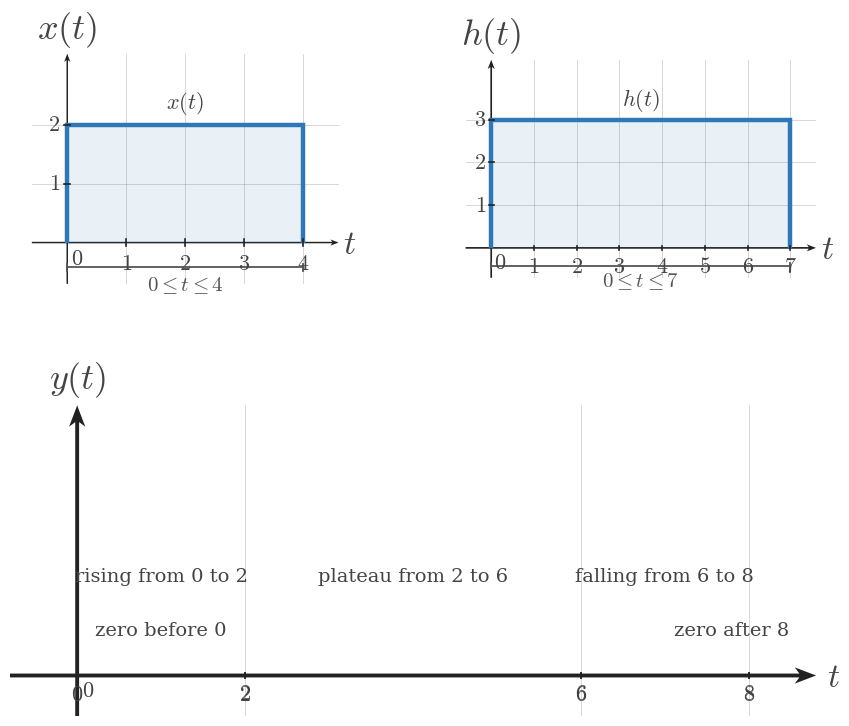

Source code (Python): (Note: this script raises an exception after producing the figure.)
import numpy as np
import matplotlib.pyplot as plt
from matplotlib.patches import Rectangle


plt.rcParams.update({
    "mathtext.fontset": "cm",
    "font.family": "serif",
})

SIGNAL_COLOR = "#2f78b7"
AXIS_COLOR = "#222222"
LABEL_COLOR = "#444444"
TICK_LABEL_COLOR = "#444444"
GRID_COLOR = "#000000"
GUIDE_COLOR = "#777777"
ANNOTATION_COLOR = "#555555"

SIGNAL_LW = 3.2
AXIS_LW = 1.4
TICK_LW = 1.2
GRID_LW = 0.6
GUIDE_LW = 1.5

TICK_LABEL_SIZE = 16
AXIS_LABEL_SIZE = 24
TOP_LABEL_SIZE = 26
ANNOTATION_SIZE = 15

TICK_HALF_LEN = 0.055

OPEN_MARKER_SIZE = 9
CLOSED_MARKER_SIZE = 8
ENDPOINT_EDGEWIDTH = 2.3

DEFAULT_FIGSIZE = (9.12, 7.68)
SQUARE_FIGSIZE = (5.6, 5.6)
DPI = 160

AXIS_ARROW_KW = dict(
    angles="xy",
    scale_units="xy",
    scale=1,
    width=0.0048,
    headwidth=4.2,
    headlength=5.5,
    headaxislength=4.3,
    color=AXIS_COLOR,
    pivot="tail",
    clip_on=False,
)


def math_label(value):
    if isinstance(value, str):
        return value
    if abs(value - int(value)) < 1e-9:
        return rf"${int(value)}$"
    return rf"${value:g}$"


def new_ct_figure(*, square=False, dpi=DPI):
    figsize = SQUARE_FIGSIZE if square else DEFAULT_FIGSIZE
    return plt.subplots(figsize=figsize, dpi=dpi)


def setup_ct_signal_axes(
    ax,
    *,
    xlim,
    ylim,
    xticks,
    yticks,
    x_axis_label=r"$t$",
    y_axis_label=r"$x(t)$",
    show_grid=True,
    show_origin=True,
    y_tick_label_side="left",
    equal_aspect=True,
):
    ax.set_xlim(*xlim)
    ax.set_ylim(*ylim)

    if equal_aspect:
        ax.set_aspect("equal", adjustable="box")

    ax.set_xticks(xticks)
    ax.set_yticks(yticks)

    if show_grid:
        ax.grid(True, linewidth=GRID_LW, alpha=0.18, color=GRID_COLOR)
        ax.set_axisbelow(True)

    for spine in ax.spines.values():
        spine.set_visible(False)

    ax.tick_params(left=False, bottom=False, labelleft=False, labelbottom=False)

    x_axis_start, x_axis_end = xlim
    y_axis_start, y_axis_end = ylim

    ax.quiver(x_axis_start, 0, x_axis_end - x_axis_start, 0, **AXIS_ARROW_KW)
    ax.quiver(0, y_axis_start, 0, y_axis_end - y_axis_start, **AXIS_ARROW_KW)

    for t in xticks:
        if abs(t) < 1e-12:
            continue
        ax.plot([t, t], [-TICK_HALF_LEN, TICK_HALF_LEN],
                color=AXIS_COLOR, lw=TICK_LW, zorder=5)
        ax.text(t, -0.16, math_label(t),
                fontsize=TICK_LABEL_SIZE, ha="center", va="top",
                color=TICK_LABEL_COLOR, zorder=6)

    for y in yticks:
        if abs(y) < 1e-12:
            continue
        ax.plot([-TICK_HALF_LEN, TICK_HALF_LEN], [y, y],
                color=AXIS_COLOR, lw=TICK_LW, zorder=5)
        if y_tick_label_side == "right":
            ax.text(0.12, y, math_label(y),
                    fontsize=TICK_LABEL_SIZE, ha="left", va="center",
                    color=TICK_LABEL_COLOR, zorder=6)
        else:
            ax.text(-0.12, y, math_label(y),
                    fontsize=TICK_LABEL_SIZE, ha="right", va="center",
                    color=TICK_LABEL_COLOR, zorder=6)

    if show_origin:
        ax.text(0.06, -0.08, r"$0$",
                fontsize=TICK_LABEL_SIZE, ha="left", va="top",
                color=TICK_LABEL_COLOR, zorder=6)

    x_pad = 0.08 * (xlim[1] - xlim[0]) / 6
    y_pad = 0.08 * (ylim[1] - ylim[0]) / 4

    ax.text(x_axis_end + x_pad, -0.03, x_axis_label,
            fontsize=AXIS_LABEL_SIZE, ha="left", va="center",
            color=LABEL_COLOR, clip_on=False)
    ax.text(0, y_axis_end + y_pad, y_axis_label,
            fontsize=TOP_LABEL_SIZE, ha="center", va="bottom",
            color=LABEL_COLOR, clip_on=False)


def plot_signal(ax, t, x, *, lw=SIGNAL_LW, color=SIGNAL_COLOR, zorder=4):
    ax.plot(
        t,
        x,
        color=color,
        linewidth=lw,
        solid_capstyle="butt",
        solid_joinstyle="miter",
        zorder=zorder,
    )


def plot_smooth_signal(ax, t, x, *, lw=2.35, color=SIGNAL_COLOR, zorder=4):
    ax.plot(
        t,
        x,
        color=color,
        linewidth=lw,
        solid_capstyle="round",
        zorder=zorder,
    )


def draw_open_endpoint(ax, t0, x0):
    ax.plot(
        t0,
        x0,
        marker="o",
        markersize=OPEN_MARKER_SIZE,
        markerfacecolor="white",
        markeredgecolor=SIGNAL_COLOR,
        markeredgewidth=ENDPOINT_EDGEWIDTH,
        linestyle="None",
        zorder=6,
    )


def draw_closed_endpoint(ax, t0, x0):
    ax.plot(
        t0,
        x0,
        marker="o",
        markersize=CLOSED_MARKER_SIZE,
        markerfacecolor=SIGNAL_COLOR,
        markeredgecolor=SIGNAL_COLOR,
        markeredgewidth=ENDPOINT_EDGEWIDTH,
        linestyle="None",
        zorder=6,
    )


def draw_dotted_guide(ax, x_values, y_values):
    ax.plot(
        x_values,
        y_values,
        color=GUIDE_COLOR,
        linewidth=GUIDE_LW,
        linestyle=(0, (1.1, 2.4)),
        zorder=3,
    )


def draw_rect_pulse(
    ax,
    left,
    right,
    height,
    *,
    baseline=0.0,
    color=SIGNAL_COLOR,
    lw=SIGNAL_LW,
    fill=False,
    fill_alpha=0.12,
    fill_color=SIGNAL_COLOR,
    zorder=4,
):
    if right < left:
        left, right = right, left

    xs = [left, left, right, right]
    ys = [baseline, baseline + height, baseline + height, baseline]
    plot_signal(ax, xs, ys, lw=lw, color=color, zorder=zorder)

    if fill:
        ax.fill_between(
            [left, right],
            baseline + height,
            baseline,
            color=fill_color,
            alpha=fill_alpha,
            zorder=zorder - 1,
        )


def draw_support_bracket(ax, start, end, y=-0.38, *, label=None, color=ANNOTATION_COLOR, label_offset=-0.12):
    ax.plot([start, end], [y, y], color=color, linewidth=1.3, zorder=5)
    ax.plot([start, start], [y - 0.06, y + 0.06], color=color, linewidth=1.3, zorder=5)
    ax.plot([end, end], [y - 0.06, y + 0.06], color=color, linewidth=1.3, zorder=5)
    if label is not None:
        ax.text(
            (start + end) / 2,
            y + label_offset,
            label,
            fontsize=ANNOTATION_SIZE,
            ha="center",
            va="top",
            color=color,
        )


def draw_marker_line(ax, x, y0, y1, *, color=GUIDE_COLOR, linestyle=(0, (1.1, 2.4)), lw=GUIDE_LW, zorder=3):
    ax.plot([x, x], [y0, y1], color=color, linewidth=lw, linestyle=linestyle, zorder=zorder)


def draw_triangle_sketch(ax, *, x0, x1, x2, y_peak, label=None, branch_labels=None):
    plot_signal(ax, [x0, x1, x2], [0.0, y_peak, 0.0], lw=SIGNAL_LW, color=SIGNAL_COLOR, zorder=4)

    peak_label = rf"${y_peak:g}$" if label is None else label
    ax.text(
        x1,
        y_peak + 0.10,
        peak_label,
        fontsize=ANNOTATION_SIZE,
        ha="center",
        va="bottom",
        color=LABEL_COLOR,
    )

    if branch_labels:
        if len(branch_labels) > 0 and branch_labels[0]:
            ax.text(
                (x0 + x1) / 2,
                y_peak * 0.56,
                branch_labels[0],
                fontsize=ANNOTATION_SIZE,
                ha="center",
                va="bottom",
                color=LABEL_COLOR,
            )
        if len(branch_labels) > 1 and branch_labels[1]:
            ax.text(
                (x1 + x2) / 2,
                y_peak * 0.56,
                branch_labels[1],
                fontsize=ANNOTATION_SIZE,
                ha="center",
                va="bottom",
                color=LABEL_COLOR,
            )


def draw_t_axis(ax, *, y=0.0, xlim, breakpoints=None, labels=None, region_labels=None, axis_label=r"$t$"):
    x0, x1 = xlim
    ax.set_xlim(x0, x1)
    ax.set_ylim(min(-0.9, y - 0.9), max(0.9, y + 0.9))
    ax.axis("off")

    ax.plot([x0, x1], [y, y], color=AXIS_COLOR, lw=AXIS_LW, zorder=2)
    ax.annotate(
        "",
        xy=(x1, y),
        xytext=(x1 - 0.001, y),
        arrowprops=dict(
            arrowstyle="-|>",
            color=AXIS_COLOR,
            lw=AXIS_LW,
            shrinkA=0,
            shrinkB=0,
        ),
    )

    if breakpoints:
        for bp in breakpoints:
            ax.plot([bp, bp], [y - 0.055, y + 0.055], color=AXIS_COLOR, lw=TICK_LW, zorder=3)

    if labels:
        for bp, label in labels.items():
            ax.text(bp, y - 0.14, label, fontsize=TICK_LABEL_SIZE, ha="center", va="top", color=TICK_LABEL_COLOR)

    if region_labels:
        for xmid, text in region_labels:
            ax.text(xmid, y + 0.12, text, fontsize=ANNOTATION_SIZE, ha="center", va="bottom", color=LABEL_COLOR)

    ax.text(
        x1 + 0.08 * (x1 - x0),
        y - 0.02,
        axis_label,
        fontsize=AXIS_LABEL_SIZE,
        ha="left",
        va="center",
        color=LABEL_COLOR,
        clip_on=False,
    )


def save_figure(fig, output_path):
    fig.savefig(output_path, bbox_inches="tight", facecolor="white")

def _shade_interval(ax, left, right, height, *, baseline=0.0, alpha=0.16, color=SIGNAL_COLOR, zorder=2):
    ax.add_patch(Rectangle(
        (left, baseline),
        right - left,
        height - baseline,
        facecolor=color,
        edgecolor="none",
        alpha=alpha,
        zorder=zorder,
    ))


def _draw_text(ax, spec):
    ax.text(
        spec["x"],
        spec["y"],
        spec["text"],
        fontsize=spec.get("fontsize", 15),
        ha=spec.get("ha", "center"),
        va=spec.get("va", "center"),
        color=spec.get("color", LABEL_COLOR),
        clip_on=spec.get("clip_on", False),
        zorder=spec.get("zorder", 6),
    )


def _normalize_region_labels(region_labels):
    normalized = []
    for item in region_labels or []:
        if isinstance(item, dict):
            normalized.append((item["x"], item["text"]))
        else:
            normalized.append(item)
    return normalized


def render_overlap_panel(ax, cfg):
    setup_ct_signal_axes(
        ax,
        xlim=cfg["xlim"],
        ylim=cfg["ylim"],
        xticks=cfg["xticks"],
        yticks=cfg["yticks"],
        x_axis_label=cfg.get("x_axis_label", r"$	au$"),
        y_axis_label=cfg.get("y_axis_label", r"$x(	au),\,h(t-	au)$"),
        show_grid=cfg.get("show_grid", True),
        show_origin=cfg.get("show_origin", True),
        y_tick_label_side=cfg.get("y_tick_label_side", "left"),
        equal_aspect=cfg.get("equal_aspect", True),
    )

    fixed = cfg["fixed"]
    moving = cfg["moving"]

    draw_rect_pulse(
        ax,
        fixed["left"],
        fixed["right"],
        fixed["height"],
        baseline=fixed.get("baseline", 0.0),
        color=fixed.get("color", SIGNAL_COLOR),
        lw=fixed.get("lw", SIGNAL_LW),
        fill=True,
        fill_alpha=fixed.get("fill_alpha", 0.10),
        zorder=fixed.get("zorder", 4),
    )
    draw_rect_pulse(
        ax,
        moving["left"],
        moving["right"],
        moving["height"],
        baseline=moving.get("baseline", 0.0),
        color=moving.get("color", SIGNAL_COLOR),
        lw=moving.get("lw", SIGNAL_LW),
        fill=True,
        fill_alpha=moving.get("fill_alpha", 0.10),
        zorder=moving.get("zorder", 4),
    )

    overlap = cfg.get("overlap")
    if overlap:
        _shade_interval(
            ax,
            overlap["left"],
            overlap["right"],
            overlap.get("height", min(fixed["height"], moving["height"])),
            baseline=overlap.get("baseline", 0.0),
            alpha=overlap.get("alpha", 0.16),
            color=overlap.get("color", SIGNAL_COLOR),
            zorder=overlap.get("zorder", 2),
        )

    for spec in cfg.get("labels", []):
        _draw_text(ax, spec)

    for bracket in cfg.get("brackets", []):
        draw_support_bracket(
            ax,
            bracket["start"],
            bracket["end"],
            y=bracket.get("y", -0.38),
            label=bracket.get("label"),
            color=bracket.get("color", ANNOTATION_COLOR),
            label_offset=bracket.get("label_offset", -0.12),
        )

    for guide in cfg.get("guides", []):
        draw_dotted_guide(ax, guide["x"], guide["y"])

    for spec in cfg.get("edge_labels", []):
        _draw_text(ax, spec)


def render_timeline_scene(cfg):
    fig = plt.figure(figsize=cfg.get("figsize", DEFAULT_FIGSIZE), dpi=DPI)
    gs = fig.add_gridspec(
        2,
        1,
        height_ratios=cfg.get("height_ratios", [3.1, 1.0]),
        hspace=cfg.get("hspace", 0.28),
    )
    ax_top = fig.add_subplot(gs[0, 0])
    ax_bottom = fig.add_subplot(gs[1, 0])

    render_overlap_panel(ax_top, cfg["top_panel"])

    timeline = cfg["timeline"]
    draw_t_axis(
        ax_bottom,
        y=timeline.get("y", 0.0),
        xlim=timeline["xlim"],
        breakpoints=timeline.get("breakpoints", []),
        labels=timeline.get("labels"),
        region_labels=_normalize_region_labels(timeline.get("region_labels")),
        axis_label=timeline.get("axis_label", r"$t$"),
    )

    for spec in timeline.get("extra_text", []):
        _draw_text(ax_bottom, spec)

    save_figure(fig, cfg["image_output_path"])


def render_single_scene(cfg):
    fig, ax = plt.subplots(figsize=cfg.get("figsize", DEFAULT_FIGSIZE), dpi=DPI)
    render_overlap_panel(ax, cfg["panel"])
    save_figure(fig, cfg["image_output_path"])


def render_assembly_scene(cfg):
    fig = plt.figure(figsize=cfg.get("figsize", (10.2, 8.8)), dpi=DPI)
    gs = fig.add_gridspec(
        2,
        2,
        height_ratios=cfg.get("height_ratios", [1.0, 1.35]),
        hspace=cfg.get("hspace", 0.45),
        wspace=cfg.get("wspace", 0.30),
    )
    ax_x = fig.add_subplot(gs[0, 0])
    ax_h = fig.add_subplot(gs[0, 1])
    ax_y = fig.add_subplot(gs[1, :])

    for ax, panel in zip((ax_x, ax_h), cfg["inputs"]):
        setup_ct_signal_axes(
            ax,
            xlim=panel["xlim"],
            ylim=panel["ylim"],
            xticks=panel["xticks"],
            yticks=panel["yticks"],
            x_axis_label=panel.get("x_axis_label", r"$t$"),
            y_axis_label=panel["y_axis_label"],
            show_grid=panel.get("show_grid", True),
            show_origin=panel.get("show_origin", True),
            y_tick_label_side=panel.get("y_tick_label_side", "left"),
            equal_aspect=panel.get("equal_aspect", True),
        )
        draw_rect_pulse(
            ax,
            panel["left"],
            panel["right"],
            panel["height"],
            baseline=panel.get("baseline", 0.0),
            color=panel.get("color", SIGNAL_COLOR),
            lw=panel.get("lw", SIGNAL_LW),
            fill=True,
            fill_alpha=panel.get("fill_alpha", 0.10),
            zorder=panel.get("zorder", 4),
        )
        if panel.get("label"):
            ax.text(
                (panel["left"] + panel["right"]) / 2,
                panel["height"] + panel.get("label_offset", 0.14),
                panel["label"],
                fontsize=panel.get("label_size", 16),
                ha="center",
                va="bottom",
                color=panel.get("label_color", LABEL_COLOR),
            )
        if panel.get("interval_label"):
            draw_support_bracket(
                ax,
                panel["left"],
                panel["right"],
                y=panel.get("bracket_y", -0.38),
                label=panel["interval_label"],
                color=panel.get("bracket_color", ANNOTATION_COLOR),
                label_offset=panel.get("label_offset_below", -0.12),
            )
        for spec in panel.get("extra_text", []):
            _draw_text(ax, spec)

    output = cfg["output"]
    setup_ct_signal_axes(
        ax_y,
        xlim=output["xlim"],
        ylim=output["ylim"],
        xticks=output["xticks"],
        yticks=output["yticks"],
        x_axis_label=output.get("x_axis_label", r"$t$"),
        y_axis_label=output.get("y_axis_label", r"$y(t)$"),
        show_grid=output.get("show_grid", True),
        show_origin=output.get("show_origin", True),
        y_tick_label_side=output.get("y_tick_label_side", "left"),
        equal_aspect=output.get("equal_aspect", False),
    )

    if output.get("curve", False):
        plot_signal(
            ax_y,
            output["x_points"],
            output["y_points"],
            color=output.get("curve_color", SIGNAL_COLOR),
            lw=output.get("curve_lw", SIGNAL_LW),
        )

    for bp in output.get("breakpoints", []):
        ax_y.plot(
            [bp, bp],
            [-TICK_HALF_LEN, TICK_HALF_LEN],
            color=AXIS_COLOR,
            lw=TICK_LW,
            zorder=5,
        )
        if output.get("show_break_labels", True):
            ax_y.text(
                bp,
                output.get("break_label_y", -0.16),
                math_label(bp),
                fontsize=TICK_LABEL_SIZE,
                ha="center",
                va="top",
                color=TICK_LABEL_COLOR,
                zorder=6,
            )

    for spec in output.get("labels", []):
        _draw_text(ax_y, spec)

    for spec in output.get("extra_text", []):
        _draw_text(ax_y, spec)

    save_figure(fig, cfg["image_output_path"])


def main():
    kind = CONFIG["kind"]
    if kind == "timeline":
        render_timeline_scene(CONFIG)
    elif kind == "single":
        render_single_scene(CONFIG)
    elif kind == "assembly":
        render_assembly_scene(CONFIG)
    else:
        raise ValueError(f"Unknown render kind: {kind}")

CONFIG = {'kind': 'assembly',
 'slot_id': 'q002',
 'section_title': 'Assembling the Piecewise Trapezoidal Output',
 'image_output_path': '/home/jake/Developer/MA/PIPELINE/Electrical-and-Computer-Engineering/2-Build-Lessons/4-Image-Generation/1-Outputs/Continuous-Time-Signal-Processing/7.2--convolution-of-simple-signals-Images/images/l002-s006-qg-q002-q002.png',
 'figsize': (10.4, 8.6),
 'inputs': [{'xlim': (-0.6, 4.6),
             'ylim': (-0.7, 3.2),
             'xticks': [0, 1, 2, 3, 4],
             'yticks': [1, 2],
             'x_axis_label': '$t$',
             'y_axis_label': '$x(t)$',
             'equal_aspect': True,
             'left': 0.0,
             'right': 4.0,
             'height': 2.0,
             'label': '$x(t)$',
             'interval_label': '$0\\leq t\\leq 4$',
             'bracket_y': -0.42},
            {'xlim': (-0.6, 7.6),
             'ylim': (-0.7, 4.4),
             'xticks': [0, 1, 2, 3, 4, 5, 6, 7],
             'yticks': [1, 2, 3],
             'x_axis_label': '$t$',
             'y_axis_label': '$h(t)$',
             'equal_aspect': True,
             'left': 0.0,
             'right': 7.0,
             'height': 3.0,
             'label': '$h(t)$',
             'interval_label': '$0\\leq t\\leq 7$',
             'bracket_y': -0.42}],
 'output': {'xlim': (-0.8, 8.8),
            'ylim': (-0.9, 6.0),
            'xticks': [0, 2, 6, 8],
            'yticks': [],
            'x_axis_label': '$t$',
            'y_axis_label': '$y(t)$',
            'equal_aspect': False,
            'curve': False,
            'breakpoints': [0.0, 2.0, 6.0, 8.0],
            'show_break_labels': True,
            'break_label_y': -0.18,
            'labels': [],
            'extra_text': [{'x': 1.0, 'y': 1.0, 'text': 'zero before 0', 'fontsize': 14},
                           {'x': 1.0, 'y': 2.2, 'text': 'rising from 0 to 2', 'fontsize': 14},
                           {'x': 4.0, 'y': 2.2, 'text': 'plateau from 2 to 6', 'fontsize': 14},
                           {'x': 7.0, 'y': 2.2, 'text': 'falling from 6 to 8', 'fontsize': 14},
                           {'x': 7.8, 'y': 1.0, 'text': 'zero after 8', 'fontsize': 14}]},
 'python_output_path': '/home/jake/Developer/MA/PIPELINE/Electrical-and-Computer-Engineering/2-Build-Lessons/4-Image-Generation/1-Outputs/Continuous-Time-Signal-Processing/7.2--convolution-of-simple-signals-Images/code/l002-s006-qg-q002-q002.py',
 'slot_key': 'l002-s006-qg-q002-q002',
 'lesson_index': 2,
 'lesson_title': 'Convolution of Unequal-Width Rectangular Pulses',
 'section_index': 6,
 'source_stage': 'question-generation',
 'image_slot_id': 'q002',
 'template': 'output-assembly-guide-with-breakpoints'}

if __name__ == '__main__':
    main()
